Run: headless pygame with SDL's dummy video driver; simulated clock (each Clock.tick advances the game by its frame time, no real sleeping); random seed 0; keys injected as events and as key.get_pressed() state; mouse plan: one left click at the window centre at the start of phase 2, then a move to the lower-right quarter at the start of phase 3.
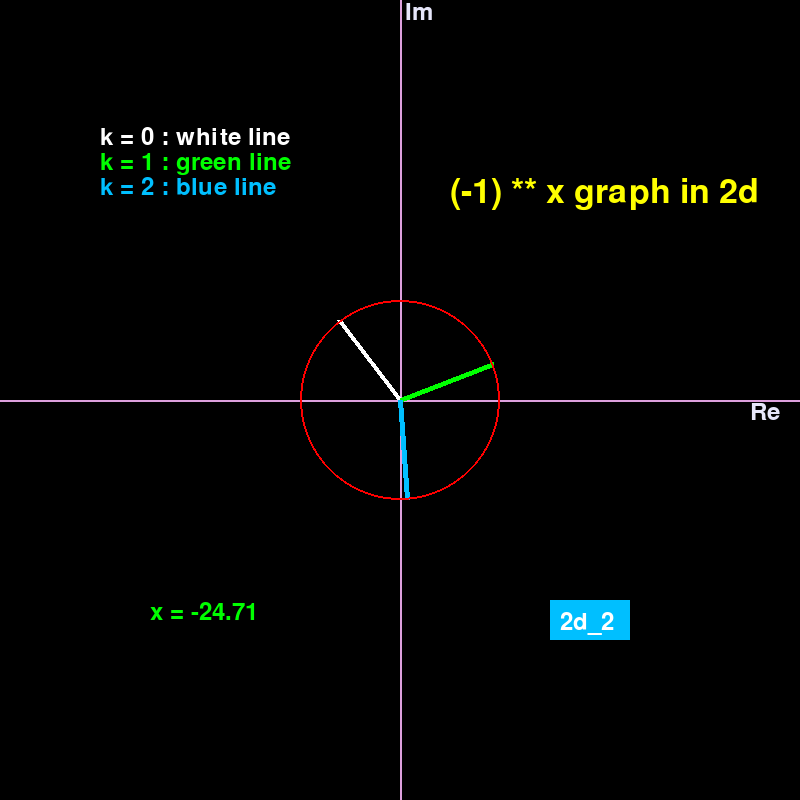
Frame 1 of 4 · flips 1–60 · no input
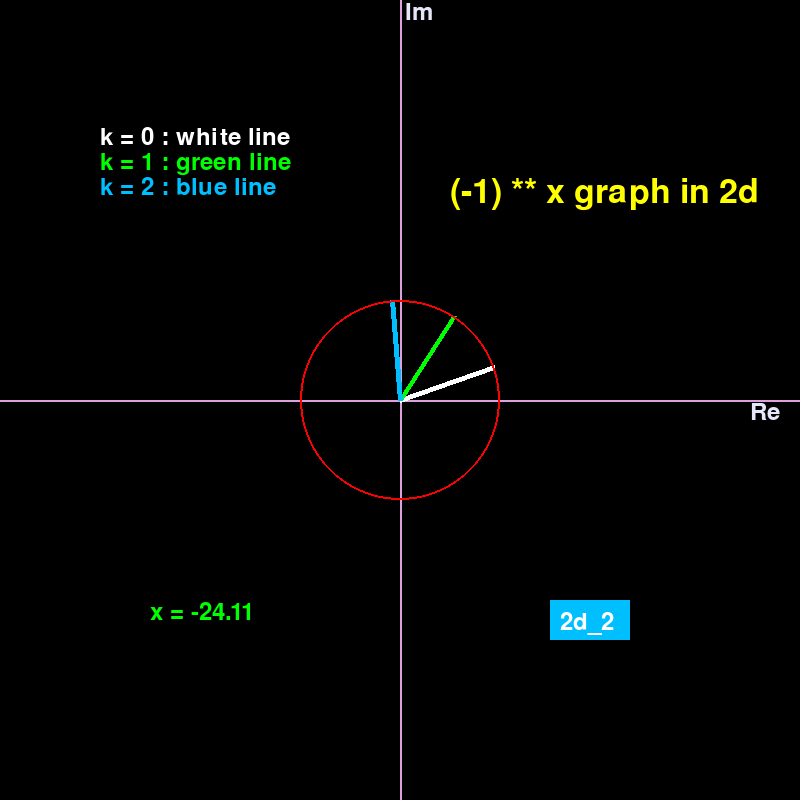
Frame 2 of 4 · flips 61–180 · clicked the window centre · tapped SPACE, RETURN · held RIGHT (→), D
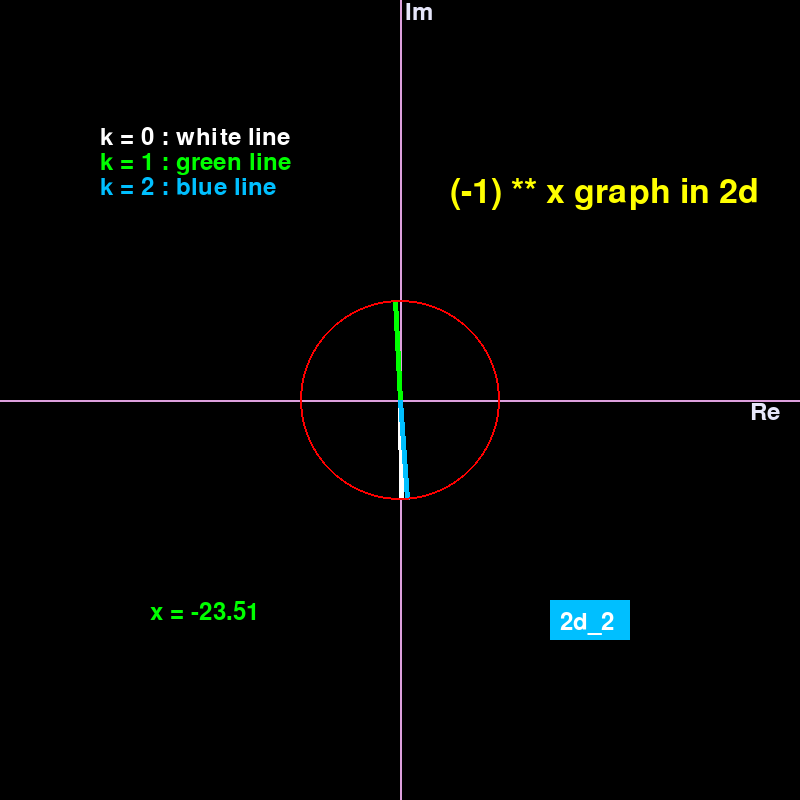
Frame 3 of 4 · flips 181–300 · moved the mouse to the lower-right quarter · held DOWN (↓), S
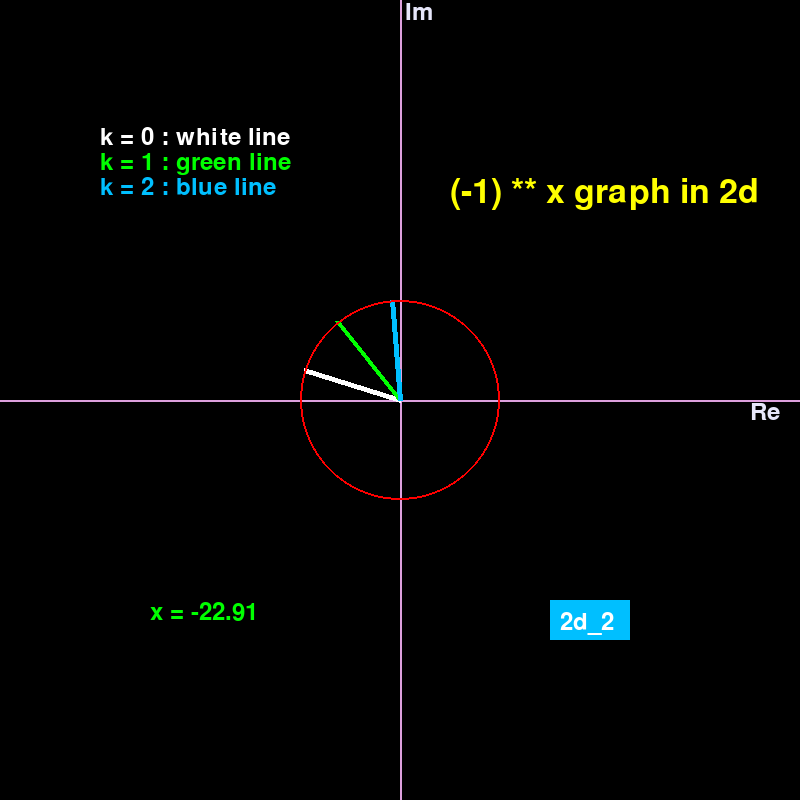
Frame 4 of 4 · flips 301–420 · held LEFT (←), A, UP (↑), W

The pygame program that drew these frames:

import math
import pygame

# 初始化 Pygame
pygame.init()

# 視窗大小及基本設定
window_size = 800
window = pygame.display.set_mode((window_size, window_size))
clock = pygame.time.Clock()
number_of_x = -25

# 定義顏色
white = (255, 255, 255)
green = (0, 255, 0)
blue = (0, 191, 255)
Plum = (221 , 160 , 221)
lavender = (230, 230, 250)
yellow = (255, 255, 0)
red = (255, 0, 0)
DeepPink = (255 , 20 , 147)

# 字體設定
font = pygame.font.Font(None, 36)
title_font = pygame.font.Font(None, 50)

# 計算實部與虛部的函數
def real_imagine_root(x, k):
    real = math.cos((2 * k + 1) * math.pi * x)
    imagine = math.sin((2 * k + 1) * math.pi * x)
    return real, imagine

# 繪製線條的函數
def connect_points(points, color):
    pygame.draw.line(window, color, (points[0], points[1]), (window_size / 2, window_size / 2), 5)

# 封裝繪製點和連接線的函數
def calculate_and_draw_points(x_value, k, color, points_list):
    real_x, imagine_y = real_imagine_root(x_value, k)
    real_x = real_x * 100 + window_size / 2
    imagine_y = imagine_y * 100 + window_size / 2
    points = [real_x, imagine_y]
    points_list.append((real_x, imagine_y))
    connect_points(points, color)

# 繪製坐標軸的函數
def draw_axes():
    pygame.draw.line(window, Plum, (0, window_size / 2), (window_size, window_size / 2), 2)
    pygame.draw.line(window, Plum, (window_size / 2, 0), (window_size / 2, window_size), 2)

# 設置按鈕的屬性
button_rect = pygame.Rect(550, 600, 80, 40)

# 畫面狀態
screen_state = "2d"
x_value_2 = -5
# 主程式迴圈
running = True
l0, l1, l2 = [], [], []
m0, m1, m2 = [], [], []
while running:
    clock.tick(60)
    window.fill((0, 0, 0))

    if screen_state == "2d":
        # 繪製坐標軸
        draw_axes()

        # 繪製 k = 0、k = 1 和 k = 2 的點和連接線
        calculate_and_draw_points(number_of_x, 0, white, l0)
        calculate_and_draw_points(number_of_x, 1, green, l1)
        calculate_and_draw_points(number_of_x, 2, blue, l2)

        # 繪製紅色圓形邊界（模值的範圍）
        pygame.draw.circle(window, red, (window_size // 2, window_size // 2), 100, 2)

        # 顯示文字
        text_x_axis = font.render("Re", True, lavender)
        text_y_axis = font.render("Im", True, lavender)
        text_x = font.render(f'x = {number_of_x:.2f}', True, green)
        text_title = title_font.render("(-1) ** x graph in 2d", True, yellow)
        text_white = font.render("k = 0 : white line", True, white)
        text_green = font.render("k = 1 : green line", True, green)
        text_blue = font.render("k = 2 : blue line", True, blue)

        # 顯示文字到視窗上
        window.blit(text_x_axis, (window_size - 50, window_size / 2))
        window.blit(text_y_axis, (window_size / 2 + 5, 0))
        window.blit(text_x, (150, 600))
        window.blit(text_title, (450, 175))
        window.blit(text_white, (window_size / 8, 125))
        window.blit(text_green, (window_size / 8, 150))
        window.blit(text_blue, (window_size / 8, 175))

        # 繪製按鈕
        pygame.draw.rect(window , blue , button_rect)

        # 渲染按鈕文字
        font = pygame.font.Font(None, 36)
        text_surface = font.render("2d_2", True, white)
        window.blit(text_surface, (button_rect.x + 10, button_rect.y + 10))

        # 更新 x 值
        number_of_x += 0.005
        if number_of_x > 25:
            break

        # 檢查事件
        for event in pygame.event.get():
            if event.type == pygame.QUIT:
                running = False
            elif event.type == pygame.MOUSEBUTTONDOWN:
                if button_rect.collidepoint(event.pos):
                    screen_state = "2d_2"

    elif screen_state == "2d_2":
        # 繪製按鈕
        pygame.draw.rect(window , blue , button_rect)

        # 渲染按鈕文字
        font = pygame.font.Font(None, 36)
        text_surface = font.render("2d", True, white)
        window.blit(text_surface, (button_rect.x + 10, button_rect.y + 10))
        
        # 繪製坐標軸
        draw_axes()

        # k = 0
        real_x0, imagine_y0 = real_imagine_root(x_value_2, 0)
        x0 = x_value_2
        x0 = x0 * 10 + window_size / 2
        imagine_y0 = imagine_y0 * 100 + window_size / 2
        points_2d2 = (x0, imagine_y0)  # 將 points_2d2 定義為單一點 (x, y)
        m0.append(points_2d2)  # 將這個點添加到 m0 列表
        connect_points(points_2d2, white)

        # k = 1
        real_x1, imagine_y1 = real_imagine_root(x_value_2, 1)
        x1 = x_value_2
        x1 = x1 * 60 + window_size / 2
        imagine_y1 = imagine_y1 * 100 + window_size / 2
        points_2d2_1 = (x1, imagine_y1)  # 將 points_2d2_1 定義為單一點 (x, y)
        m1.append(points_2d2_1)  # 將這個點添加到 m1 列表
        connect_points(points_2d2_1, green)

        # k = 2
        real_x2, imagine_y2 = real_imagine_root(x_value_2, 2)
        x2 = x_value_2
        x2 = x2 * 60 + window_size / 2
        imagine_y2 = imagine_y2 * 100 + window_size / 2
        points_2d2_2 = (x2, imagine_y2)  # 將 points_2d2_1 定義為單一點 (x, y)
        m2.append(points_2d2_2)  # 將這個點添加到 m1 列表
        connect_points(points_2d2_2, DeepPink)

        # 繪製所有在 m0 列表中的點
        #for point in m0:
            #pygame.draw.circle(window, white, (int(point[0]), int(point[1])), 2)
        #tuple problem(I type that)
        #for i in range(2 , len(m0) - 2 , 2):
            #pygame.draw.line(window , white , (int(m0[i]) , int(m0[i + 1])) , (int(m0[i - 2]) , int(m0[i - 1])) , 2)
        for i in range(1, len(m0)):#gpt type these
            pygame.draw.line(window, white, (int(m0[i - 1][0]), int(m0[i - 1][1])), (int(m0[i][0]), int(m0[i][1])), 3)
        for i in range(1, len(m1)):
            pygame.draw.line(window, green, (int(m1[i - 1][0]), int(m1[i - 1][1])), (int(m1[i][0]), int(m1[i][1])), 1)
        for i in range(1, len(m2)):
            pygame.draw.line(window, DeepPink, (int(m2[i - 1][0]), int(m2[i - 1][1])), (int(m2[i][0]), int(m2[i][1])), 1)
        
        x_value_2 += 0.01

        if x_value_2 > 25:
            break
        # 檢查返回主視窗事件
        for event in pygame.event.get():
            if event.type == pygame.QUIT:
                running = False
            elif event.type == pygame.MOUSEBUTTONDOWN:
                if button_rect.collidepoint(event.pos):
                    screen_state = "2d"
    pygame.display.flip()

# 結束 Pygame
pygame.quit()
